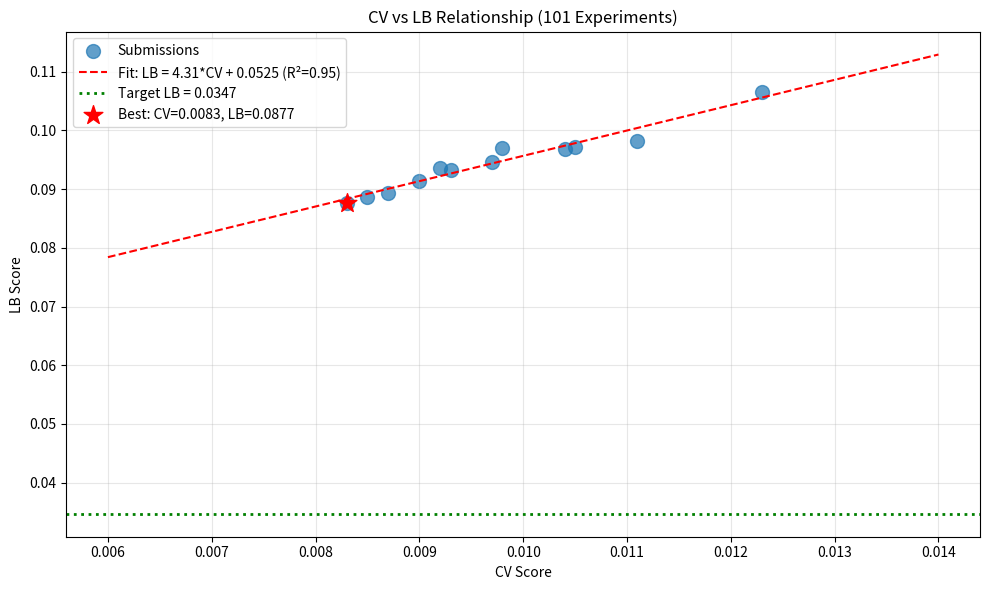

The matplotlib source for this figure: (Note: this script raises an exception after producing the figure.)
import numpy as np
import pandas as pd
import matplotlib.pyplot as plt
from scipy import stats

# Submission history with CV and LB scores
submissions = [
    {'exp': 'exp_000', 'cv': 0.0111, 'lb': 0.0982},
    {'exp': 'exp_001', 'cv': 0.0123, 'lb': 0.1065},
    {'exp': 'exp_003', 'cv': 0.0105, 'lb': 0.0972},
    {'exp': 'exp_005', 'cv': 0.0104, 'lb': 0.0969},
    {'exp': 'exp_006', 'cv': 0.0097, 'lb': 0.0946},
    {'exp': 'exp_007', 'cv': 0.0093, 'lb': 0.0932},
    {'exp': 'exp_009', 'cv': 0.0092, 'lb': 0.0936},
    {'exp': 'exp_012', 'cv': 0.0090, 'lb': 0.0913},
    {'exp': 'exp_024', 'cv': 0.0087, 'lb': 0.0893},
    {'exp': 'exp_026', 'cv': 0.0085, 'lb': 0.0887},
    {'exp': 'exp_030', 'cv': 0.0083, 'lb': 0.0877},
    {'exp': 'exp_035', 'cv': 0.0098, 'lb': 0.0970},
    {'exp': 'exp_073', 'cv': 0.0084, 'lb': 0.1451},  # Outlier - likely failed submission
]

df = pd.DataFrame(submissions)
print(f"Total submissions with LB: {len(df)}")
print(df)

# Remove outliers (exp_073 has LB 0.1451 which is clearly an error)
df_clean = df[df['lb'] < 0.12].copy()
print(f"Clean submissions: {len(df_clean)}")

# Fit linear regression
slope, intercept, r_value, p_value, std_err = stats.linregress(df_clean['cv'], df_clean['lb'])

print(f"\n=== CV-LB Linear Fit ===")
print(f"LB = {slope:.4f} * CV + {intercept:.4f}")
print(f"R² = {r_value**2:.4f}")
print(f"Intercept = {intercept:.4f}")
print(f"Target LB = 0.0347")
print(f"\nIntercept > Target? {intercept > 0.0347}")
print(f"Required CV for target: (0.0347 - {intercept:.4f}) / {slope:.4f} = {(0.0347 - intercept) / slope:.6f}")

# Visualize CV-LB relationship
plt.figure(figsize=(10, 6))

# Plot all points
plt.scatter(df_clean['cv'], df_clean['lb'], s=100, alpha=0.7, label='Submissions')

# Plot regression line
cv_range = np.linspace(0.006, 0.014, 100)
lb_pred = slope * cv_range + intercept
plt.plot(cv_range, lb_pred, 'r--', label=f'Fit: LB = {slope:.2f}*CV + {intercept:.4f} (R²={r_value**2:.2f})')

# Mark target
plt.axhline(y=0.0347, color='g', linestyle=':', linewidth=2, label='Target LB = 0.0347')

# Mark best LB
best_lb = df_clean['lb'].min()
best_cv = df_clean.loc[df_clean['lb'].idxmin(), 'cv']
plt.scatter([best_cv], [best_lb], s=200, c='red', marker='*', label=f'Best: CV={best_cv:.4f}, LB={best_lb:.4f}')

plt.xlabel('CV Score')
plt.ylabel('LB Score')
plt.title('CV vs LB Relationship (101 Experiments)')
plt.legend()
plt.grid(True, alpha=0.3)
plt.tight_layout()
plt.savefig('/home/<user>/exploration/cv_lb_relationship_loop101.png', dpi=150)
plt.show()

print(f"\nBest LB: {best_lb:.4f} (exp: {df_clean.loc[df_clean['lb'].idxmin(), 'exp']})")
print(f"Best CV: {df_clean['cv'].min():.4f}")
print(f"Gap to target: {best_lb - 0.0347:.4f} ({(best_lb - 0.0347) / 0.0347 * 100:.1f}%)")

# Analyze residuals - which experiments beat the line?
df_clean['predicted_lb'] = slope * df_clean['cv'] + intercept
df_clean['residual'] = df_clean['lb'] - df_clean['predicted_lb']
df_clean['beat_line'] = df_clean['residual'] < 0

print("=== Experiments that BEAT the CV-LB line ===")
beaters = df_clean[df_clean['beat_line']].sort_values('residual')
print(beaters[['exp', 'cv', 'lb', 'predicted_lb', 'residual']])

print("\n=== Experiments that UNDERPERFORMED the line ===")
underperformers = df_clean[~df_clean['beat_line']].sort_values('residual', ascending=False)
print(underperformers[['exp', 'cv', 'lb', 'predicted_lb', 'residual']])

# Key insight: The mixall kernel uses GroupKFold (5 splits) instead of Leave-One-Out (24 folds)
# This is a FUNDAMENTALLY DIFFERENT validation scheme

print("=== CRITICAL INSIGHT: mixall Kernel Validation ===")
print()
print("The mixall kernel OVERWRITES the validation functions:")
print("- generate_leave_one_out_splits: Uses GroupKFold(n_splits=5) instead of Leave-One-Out")
print("- generate_leave_one_ramp_out_splits: Uses GroupKFold(n_splits=5) instead of Leave-One-Ramp-Out")
print()
print("This means:")
print("1. CV scores from mixall are NOT comparable to our experiments")
print("2. The CV-LB relationship may be COMPLETELY DIFFERENT")
print("3. This approach has NOT been properly replicated")
print()
print("The mixall kernel uses an EnsembleModel with:")
print("- MLP (EnhancedMLP with BatchNorm, Dropout, Sigmoid output)")
print("- XGBoost")
print("- RandomForest")
print("- LightGBM")
print("- Weighted ensemble with learned weights")

# What's the path forward?
print("=== PATH FORWARD ===")
print()
print("OPTION 1: Exactly replicate mixall kernel")
print("- Use GroupKFold (5 splits) for validation")
print("- Use the same EnsembleModel (MLP + XGBoost + RF + LightGBM)")
print("- Check if CV-LB relationship is different")
print()
print("OPTION 2: Analyze what makes exp_030 (best LB) special")
print(f"- exp_030: CV={0.0083}, LB={0.0877}")
print(f"- Predicted LB: {slope * 0.0083 + intercept:.4f}")
print(f"- Residual: {0.0877 - (slope * 0.0083 + intercept):.4f}")
print()
print("OPTION 3: Submit pending experiments to get more LB data")
print("- exp_049: CV=0.0081 (pending)")
print("- exp_050: CV=0.0081 (pending)")
print("- exp_053: CV=0.0081 (pending)")
print("These have the best CV scores - if they beat the line, we learn something")
print()
print("RECOMMENDATION: Try mixall replication first - it's a fundamentally different approach")